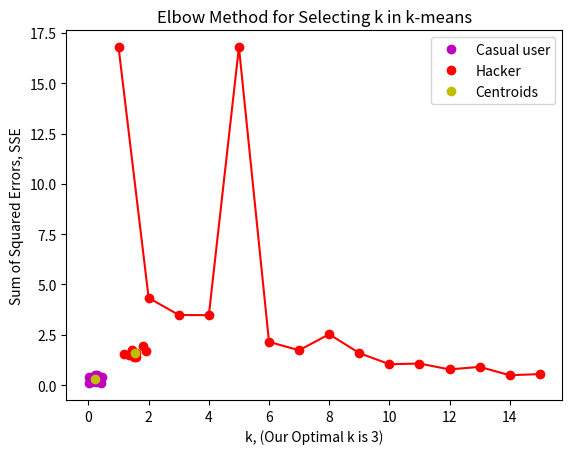

The matplotlib source for this figure:
import numpy as np
import matplotlib.pyplot as plt

data_points = np.array([
    [0.0848835330132443, 0.206943248886680],
    [0.0738278885758684, 0.154568213233134],
    [0.238039859133728, 0.131917020763398],
    [0.454051208253475, 0.379383132540102],
    [0.276087513357917, 0.497607990564876],
    [1.43236779153440, 1.75663070089437],
    [0.0164699463749383, 0.0932857220706846],
    [0.0269314632177781, 0.390572634267382],
    [1.19376593616661, 1.55855903456055],
    [0.402531614279451, 0.0978989905133660],
    [0.225687427351724, 0.496179486589963],
    [1.91018783072814, 1.70507747511279],
    [0.191323114779979, 0.401130784882144],
    [0.394821851844845, 0.212113354951653],
    [0.182143434749897, 0.364431934025687],
    [1.49835358252355, 1.40350138880436],
    [1.80899026719904, 1.93497908617805],
    [1.35650893348105, 1.47948454563248],
    [1.5909914552748, 1.39629024850978]
])


def euclidian_dist(b, a):
    return np.linalg.norm(a-b)


def elbow(k):
    sse_hist = []
    i = 1
    while i <= k:
        sse = 0
        if i is not 0:
            clusters, centroids = k_means(i)
            for index, point in enumerate(data_points):
                pass
                cluster_point_belongs = clusters[index]
                sse += euclidian_dist(centroids[int(cluster_point_belongs)], point)
            # print("For %s means the error is %s" % (i, sse))
            sse_hist.append([i, sse])
        i += 1
    return sse_hist


def k_means(k, error=0):
    norm_dist = euclidian_dist
    num_points, num_features = data_points.shape
    prototypes = data_points[np.random.random_integers(0, num_points-1, size=k)]  # Starting points could be chosen differently
    # Contains the indexes of the prototypes
    # Can cause two warnings if the elements are not unique
    unique_num = len(np.unique(prototypes))/2
    while unique_num != k:
        prototypes = data_points[np.random.random_integers(0, num_points - 1, size=k)]
        unique_num = len(np.unique(prototypes))/2
    old_prototypes = np.zeros(prototypes.shape)
    norm = norm_dist(prototypes, old_prototypes)
    clusters = np.zeros((num_points, 1))  # this will contain values from 0 to (k-1), row i will contain
    # the cluster number that the i element from the database belongs to
    # i.e. if the first sample from our database belongs to the first cluster, clusters[0] is 0

    while norm > error:
        norm = norm_dist(prototypes, old_prototypes)
        old_prototypes = prototypes
        for point_index, point in enumerate(data_points):
            dist_vector = np.zeros((k, 1))
            for centroid_index, centroid in enumerate(prototypes):
                dist_vector[centroid_index] = norm_dist(point, centroid)
            clusters[point_index, 0] = np.argmin(dist_vector)

        temp_centroids = np.zeros((k, num_features))
        for index in range(k):
            nearest_points = [i for i in range(len(clusters)) if clusters[i] == index]
            temp_centroids[index, :] = np.mean(data_points[nearest_points], axis=0)

        prototypes = temp_centroids
    return clusters, prototypes


def plot_kmeans(clusters, centroids):  # For only when k is 2
    fig, ax = plt.subplots()
    a, b = [], []  # To get the last respective cluster points for facilitating the creation of the legend
    for i, h in enumerate(clusters):
        if int(h) == 0:
            ax.plot(data_points[i][0], data_points[i][1], 'mo')
            a = [data_points[i][0], data_points[i][1]]
        else:
            ax.plot(data_points[i][0], data_points[i][1], 'ro')
            b = [data_points[i][0], data_points[i][0]]

    ax.plot(a[0], a[0], 'mo', label='Casual user')
    ax.plot(b[0], b[1], 'ro', label='Hacker')
    ax.plot(centroids[:, 0], centroids[:, 1], 'yo', label='Centroids')
    # Specific plotting to easily plot the legend
    ax.legend()
    plt.title('K-Means, (Detect DDoS Attacks)')
    plt.xlabel('Requests to the Server')
    plt.ylabel('APM, (Actions per Minute)')
    plt.show()


def plot_elbow(sse_hist):
    n, m = np.shape(sse_hist)
    x = []
    y = []
    for i in range(m):
        for j in range(n):
            if i is 0:
                x.append(sse_hist[j][i])
            elif i is 1:
                y.append(sse_hist[j][i])

    # x = [sse_hist[:, 0]]
    # y = [sse_hist[:, 1]]
    plt.plot(x, y, '-ro')
    ratio = []
    for i in range(n - 1):
        ratio.append([(y[i] - y[i - 1]) / (y[i + 1] - y[i])])  # not very efficient
    # Could be better off selecting k by looking the graph
    ratio = np.array(ratio)
    k = np.argmax(ratio) + 1
    plt.xlabel('k, (Our Optimal k is %s)' % k)
    plt.ylabel('Sum of Squared Errors, SSE')
    plt.title('Elbow Method for Selecting k in k-means')
    plt.show()


clusters, centroids = k_means(2)
plot_kmeans(clusters, centroids)

sse_hist = elbow(15)  # If you have some spare time, put 19 instead of 15 and see its error will be 0.0
plot_elbow(sse_hist)






